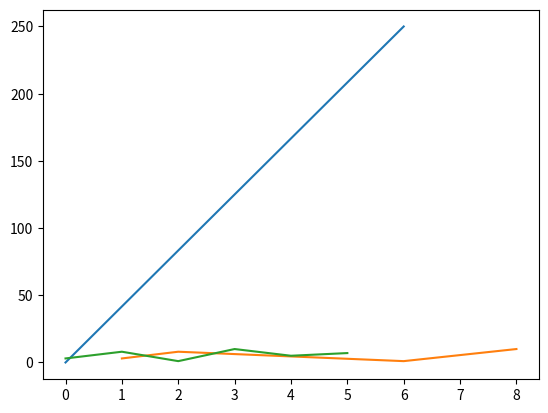

Here is the Python script that generated this plot:
# Draw a line in a diagram from position (0,0) to position (6,250):

import matplotlib.pyplot as plt
import numpy as np

xpoints = np.array([0, 6])
ypoints = np.array([0, 250])

plt.plot(xpoints, ypoints)
plt.show()

# Draw a line in a diagram from position (1, 3) to (2, 8) then to (6, 1) and finally to position (8, 10):
# You can plot as many points as you like, just make sure you have the same number of points in both axis.
xpoints = np.array([1, 2, 6, 8])
ypoints = np.array([3, 8, 1, 10])

plt.plot(xpoints, ypoints)
plt.show()

# Plotting without x-points:
# If we do not specify the points on the x-axis,
# they will get the default values 0, 1, 2, 3 ,... depending on the length of the y-points.
ypoints = np.array([3, 8, 1, 10, 5, 7])
plt.plot(ypoints)
plt.show()